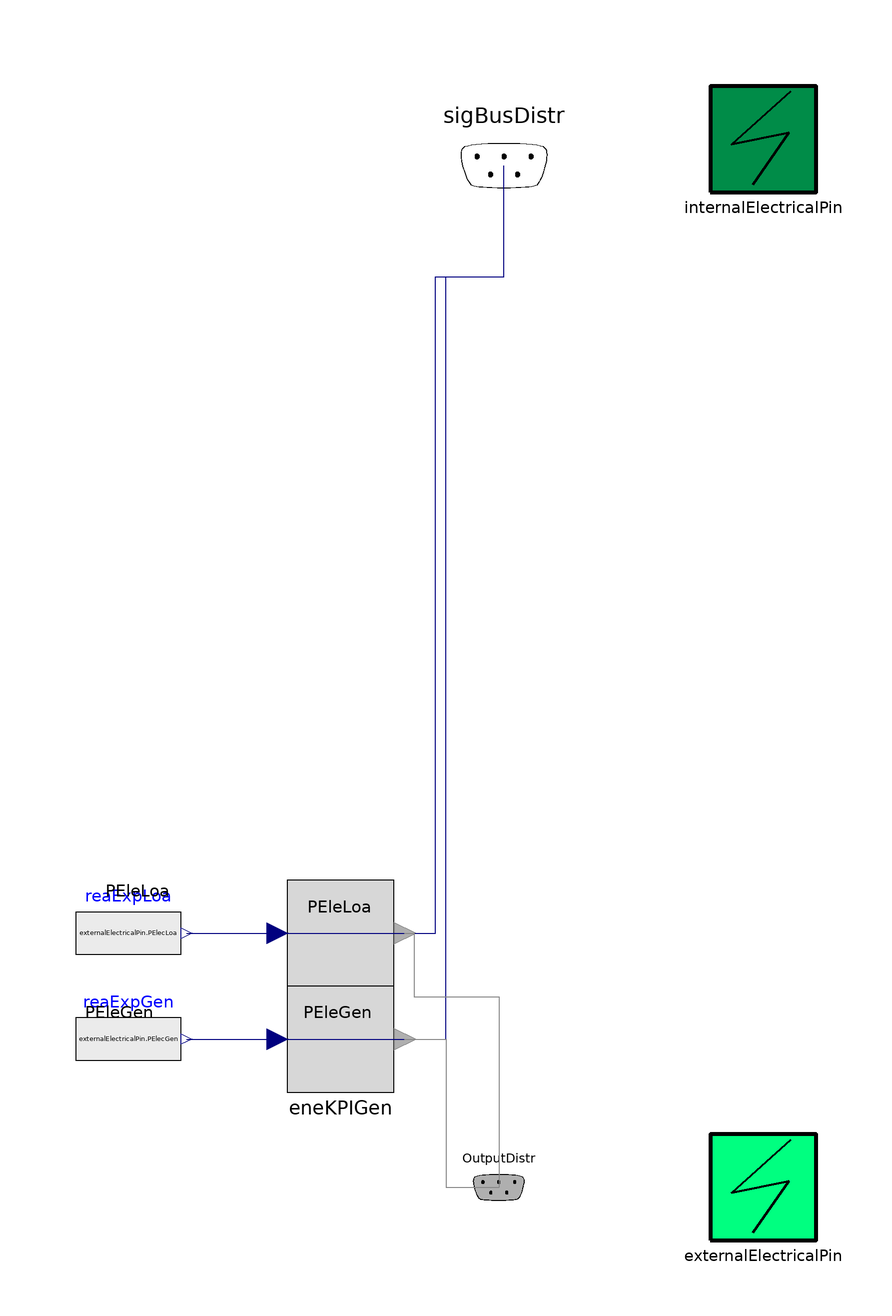

The component connection diagram of the Modelica model below, drawn from its own Placement and Line annotations.

partial model PartialDistribution
  parameter Boolean use_openModelica=false
    "=true to disable features which 
    are not available in open modelica" annotation(Dialog(tab="Advanced"));
  parameter Integer nSubSys(min=2)
    "Number of subsystems with electrical load / generation";
  Interfaces.DistributionOutputs OutputDistr if not use_openModelica
                                             annotation (Placement(
        transformation(extent={{-10,-108},{10,-88}}), iconTransformation(extent=
           {{-10,-108},{10,-88}})));
  Interfaces.DistributionControlBus sigBusDistr annotation (Placement(
        transformation(extent={{-16,78},{18,112}}), iconTransformation(extent={{
            -16,78},{18,112}})));
  Interfaces.InternalElectricalPinIn internalElectricalPin[nSubSys]
    annotation (Placement(transformation(extent={{40,90},{60,110}})));
  Interfaces.ExternalElectricalPin externalElectricalPin
    annotation (Placement(transformation(extent={{40,-108},{60,-88}})));
  Utilities.KPIs.EnergyKPICalculator eneKPILoa(final use_inpCon=true)
                                        "Load on grid" annotation (Placement(
        transformation(
        extent={{-10,-10},{10,10}},
        rotation=0,
        origin={-30,-50})));
  Utilities.KPIs.EnergyKPICalculator eneKPIGen(final use_inpCon=true)
                                        "Load on grid" annotation (Placement(
        transformation(
        extent={{-10,-10},{10,10}},
        rotation=0,
        origin={-30,-70})));
  Modelica.Blocks.Sources.RealExpression reaExpLoa(final y=
        externalElectricalPin.PElecLoa) "Load on grid"
    annotation (Placement(transformation(extent={{-80,-60},{-60,-40}})));
  Modelica.Blocks.Sources.RealExpression reaExpGen(final y=
        externalElectricalPin.PElecGen) "Generation to grid"
    annotation (Placement(transformation(extent={{-80,-80},{-60,-60}})));
equation
  connect(reaExpLoa.y, sigBusDistr.PEleLoa) annotation (Line(points={{-59,-50},
          {-12,-50},{-12,74},{1,74},{1,95}},          color={0,0,127}), Text(
      string="%second",
      index=1,
      extent={{-3,6},{-3,6}},
      horizontalAlignment=TextAlignment.Right));
  connect(reaExpGen.y, sigBusDistr.PEleGen) annotation (Line(points={{-59,-70},
          {-10,-70},{-10,74},{1,74},{1,95}},          color={0,0,127}), Text(
      string="%second",
      index=1,
      extent={{-6,3},{-6,3}},
      horizontalAlignment=TextAlignment.Right));
  connect(eneKPIGen.KPI, OutputDistr.PEleGen) annotation (Line(points={{-17.8,-70},
          {-10,-70},{-10,-98},{0,-98}}, color={135,135,135}), Text(
      string="%second",
      index=1,
      extent={{-6,3},{-6,3}},
      horizontalAlignment=TextAlignment.Right));
  connect(eneKPILoa.KPI, OutputDistr.PEleLoa) annotation (Line(points={{-17.8,-50},
          {-16,-50},{-16,-62},{0,-62},{0,-98}},
                                        color={135,135,135}), Text(
      string="%second",
      index=1,
      extent={{-6,3},{-6,3}},
      horizontalAlignment=TextAlignment.Right));
  connect(reaExpLoa.y, eneKPILoa.u)
    annotation (Line(points={{-59,-50},{-41.8,-50}}, color={0,0,127}));
  connect(reaExpGen.y, eneKPIGen.u)
    annotation (Line(points={{-59,-70},{-41.8,-70}}, color={0,0,127}));
  annotation (Icon(coordinateSystem(preserveAspectRatio=false), graphics={
          Rectangle(
          extent={{-100,100},{100,-100}},
          lineColor={0,0,0},
          lineThickness=0.5,
          fillColor={255,255,255},
          fillPattern=FillPattern.Solid),
                              Text(
          extent={{-100,-74},{104,-170}},
          lineColor={0,0,0},
          textString="%name%"),
        Rectangle(
          extent={{-60,34},{66,-42}},
          lineColor={0,0,0},
          lineThickness=1,
          fillColor={0,0,0},
          fillPattern=FillPattern.Solid),
        Rectangle(
          extent={{28,14},{40,-24}},
          lineThickness=1,
          fillColor={255,255,255},
          fillPattern=FillPattern.Solid,
          pattern=LinePattern.None),
        Rectangle(
          extent={{-6,19},{6,-19}},
          lineThickness=1,
          fillColor={255,255,255},
          fillPattern=FillPattern.Solid,
          origin={33,-6},
          rotation=-90,
          pattern=LinePattern.None),
        Rectangle(
          extent={{-6,19},{6,-19}},
          lineThickness=1,
          fillColor={255,255,255},
          fillPattern=FillPattern.Solid,
          origin={-25,-6},
          rotation=-90,
          pattern=LinePattern.None),
        Rectangle(
          extent={{-46,54},{-24,40}},
          pattern=LinePattern.None,
          lineThickness=1,
          fillColor={0,0,0},
          fillPattern=FillPattern.Solid,
          lineColor={0,0,0}),
        Rectangle(
          extent={{24,54},{46,40}},
          pattern=LinePattern.None,
          lineThickness=1,
          fillColor={0,0,0},
          fillPattern=FillPattern.Solid,
          lineColor={0,0,0})}),                                  Diagram(
        coordinateSystem(preserveAspectRatio=false)));
end PartialDistribution;